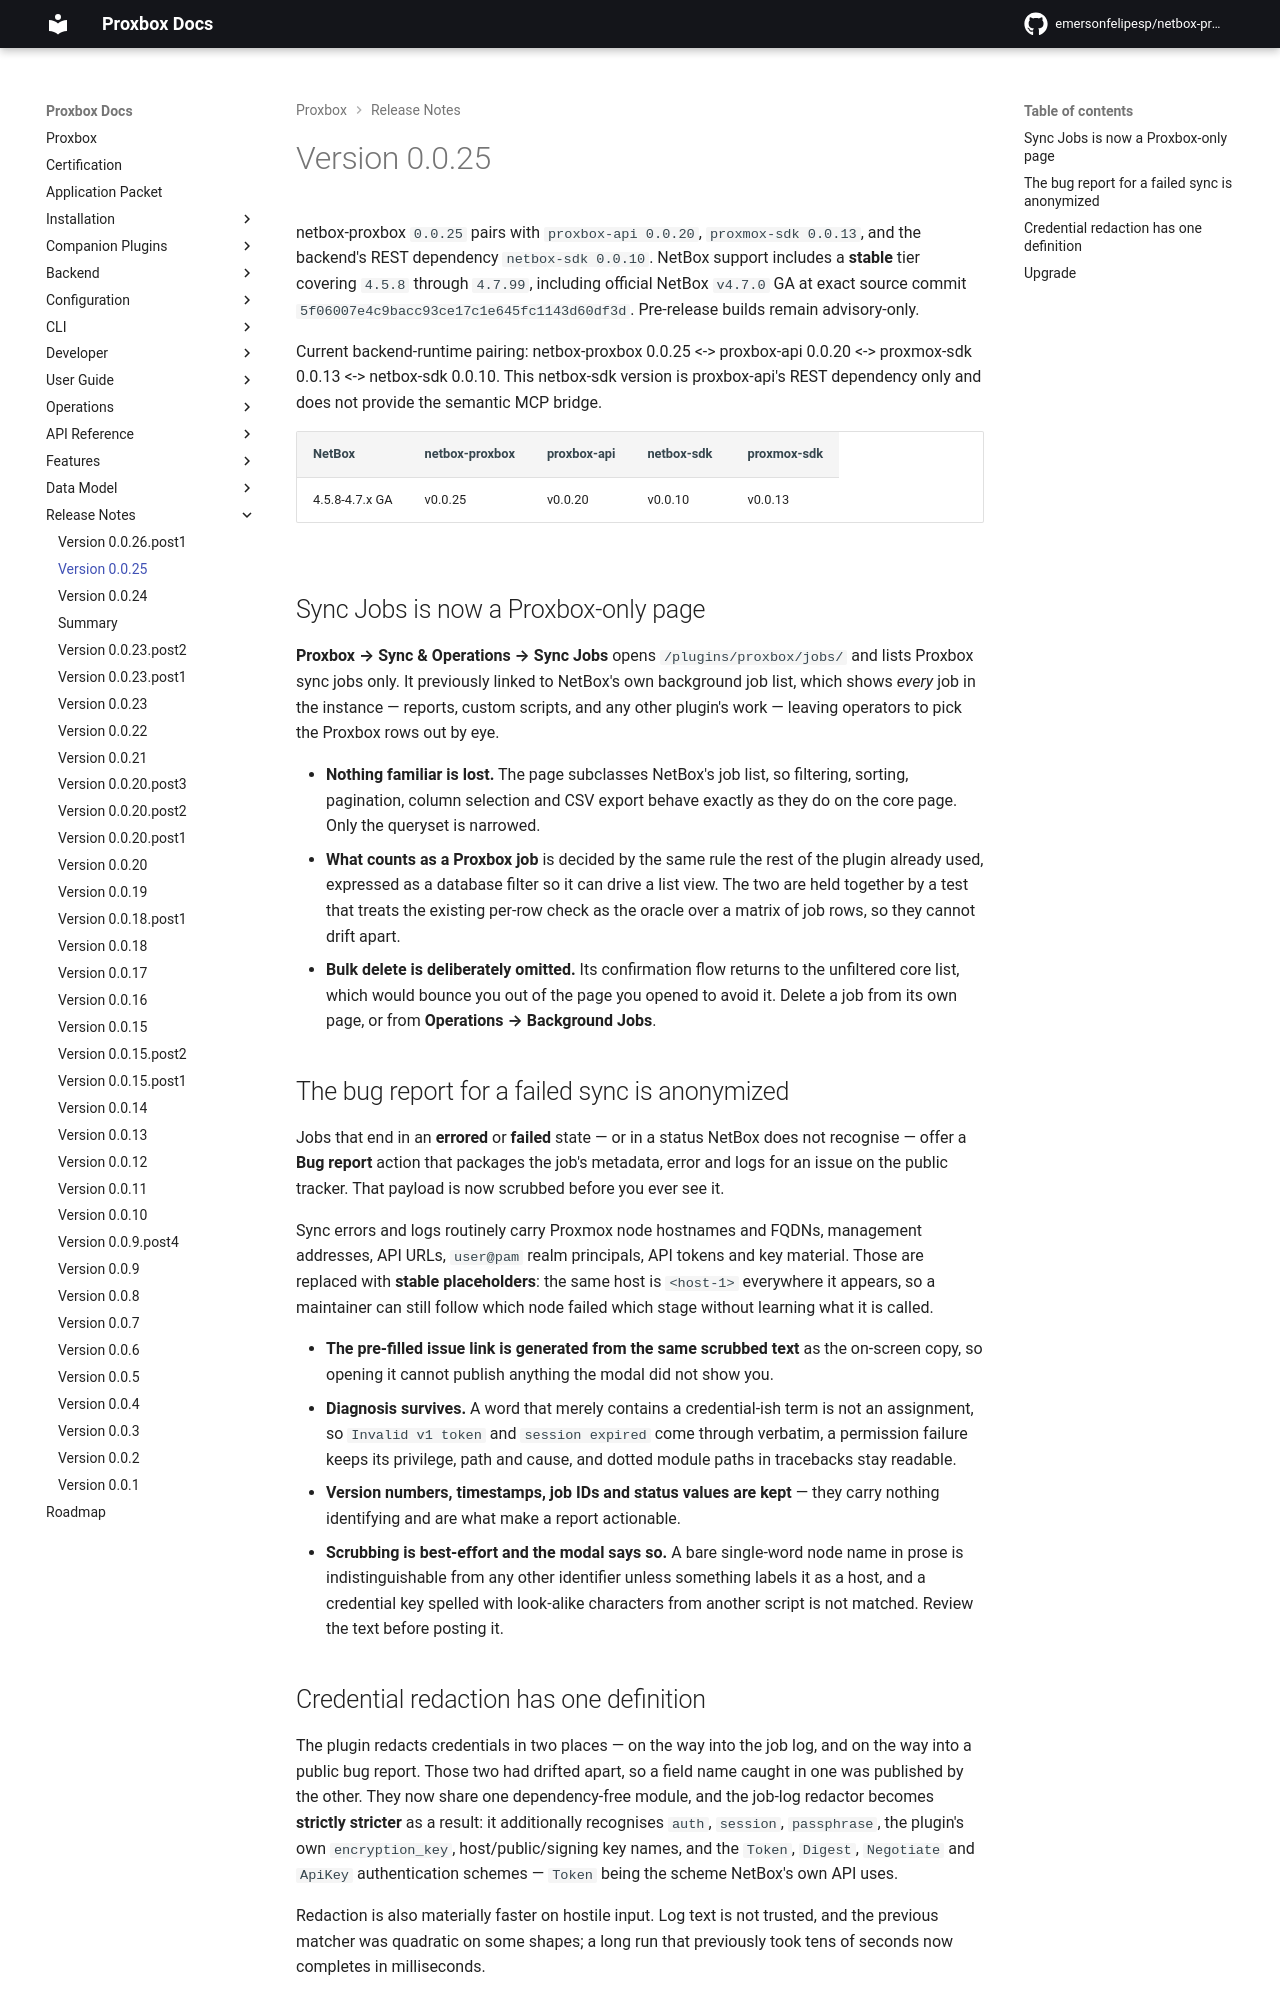

repository: netdevopsbr/netbox-proxbox · page: release-notes/version-0.0.25/index.html · generator: mkdocs

# Version 0.0.25

netbox-proxbox `0.0.25` pairs with `proxbox-api 0.0.20`,
`proxmox-sdk 0.0.13`, and the backend's REST dependency
`netbox-sdk 0.0.10`. NetBox support includes a **stable** tier covering
`4.5.8` through `4.7.99`, including official NetBox `v4.7.0` GA at exact source
commit `5f06007e4c9bacc93ce17c1e645fc1143d60df3d`. Pre-release builds remain
advisory-only.

Current backend-runtime pairing: netbox-proxbox 0.0.25 <-> proxbox-api 0.0.20 <-> proxmox-sdk 0.0.13 <-> netbox-sdk 0.0.10. This netbox-sdk version is proxbox-api's REST dependency only and does not provide the semantic MCP bridge.

| NetBox | netbox-proxbox | proxbox-api | netbox-sdk | proxmox-sdk |
|---|---|---|---|---|
| 4.5.8-4.7.x GA | v0.0.25 | v0.0.20 | v0.0.10 | v0.0.13 |

## Sync Jobs is now a Proxbox-only page

**Proxbox → Sync & Operations → Sync Jobs** opens `/plugins/proxbox/jobs/` and
lists Proxbox sync jobs only. It previously linked to NetBox's own background
job list, which shows *every* job in the instance — reports, custom scripts, and
any other plugin's work — leaving operators to pick the Proxbox rows out by eye.

- **Nothing familiar is lost.** The page subclasses NetBox's job list, so
  filtering, sorting, pagination, column selection and CSV export behave exactly
  as they do on the core page. Only the queryset is narrowed.
- **What counts as a Proxbox job** is decided by the same rule the rest of the
  plugin already used, expressed as a database filter so it can drive a list
  view. The two are held together by a test that treats the existing per-row
  check as the oracle over a matrix of job rows, so they cannot drift apart.
- **Bulk delete is deliberately omitted.** Its confirmation flow returns to the
  unfiltered core list, which would bounce you out of the page you opened to
  avoid it. Delete a job from its own page, or from **Operations → Background
  Jobs**.

## The bug report for a failed sync is anonymized

Jobs that end in an **errored** or **failed** state — or in a status NetBox does
not recognise — offer a **Bug report** action that packages the job's metadata,
error and logs for an issue on the public tracker. That payload is now scrubbed
before you ever see it.

Sync errors and logs routinely carry Proxmox node hostnames and FQDNs,
management addresses, API URLs, `user@pam` realm principals, API tokens and key
material. Those are replaced with **stable placeholders**: the same host is
`<host-1>` everywhere it appears, so a maintainer can still follow which node
failed which stage without learning what it is called.

- **The pre-filled issue link is generated from the same scrubbed text** as the
  on-screen copy, so opening it cannot publish anything the modal did not show
  you.
- **Diagnosis survives.** A word that merely contains a credential-ish term is
  not an assignment, so `Invalid v1 token` and `session expired` come through
  verbatim, a permission failure keeps its privilege, path and cause, and dotted
  module paths in tracebacks stay readable.
- **Version numbers, timestamps, job IDs and status values are kept** — they
  carry nothing identifying and are what make a report actionable.
- **Scrubbing is best-effort and the modal says so.** A bare single-word node
  name in prose is indistinguishable from any other identifier unless something
  labels it as a host, and a credential key spelled with look-alike characters
  from another script is not matched. Review the text before posting it.
